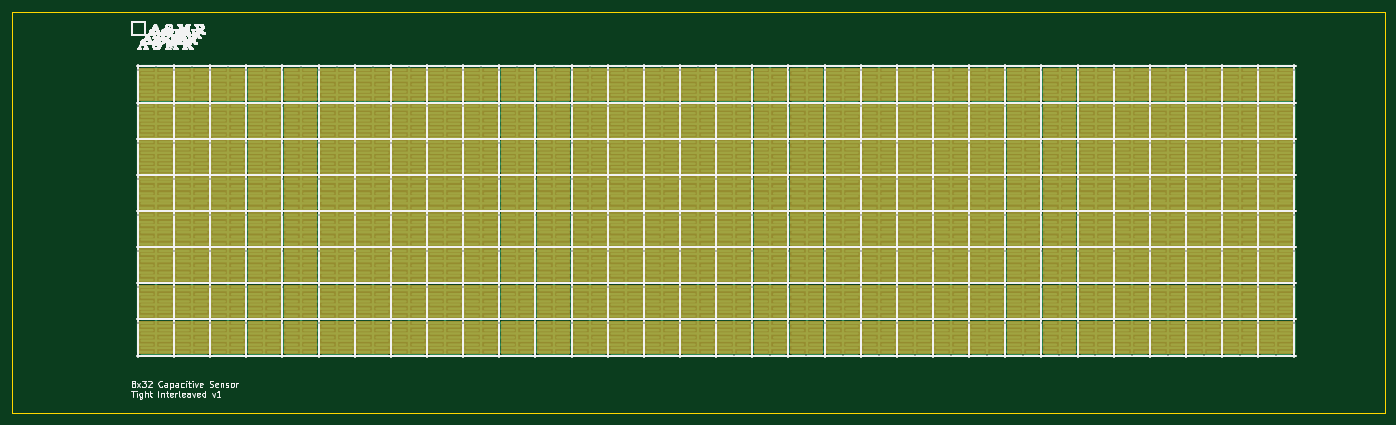
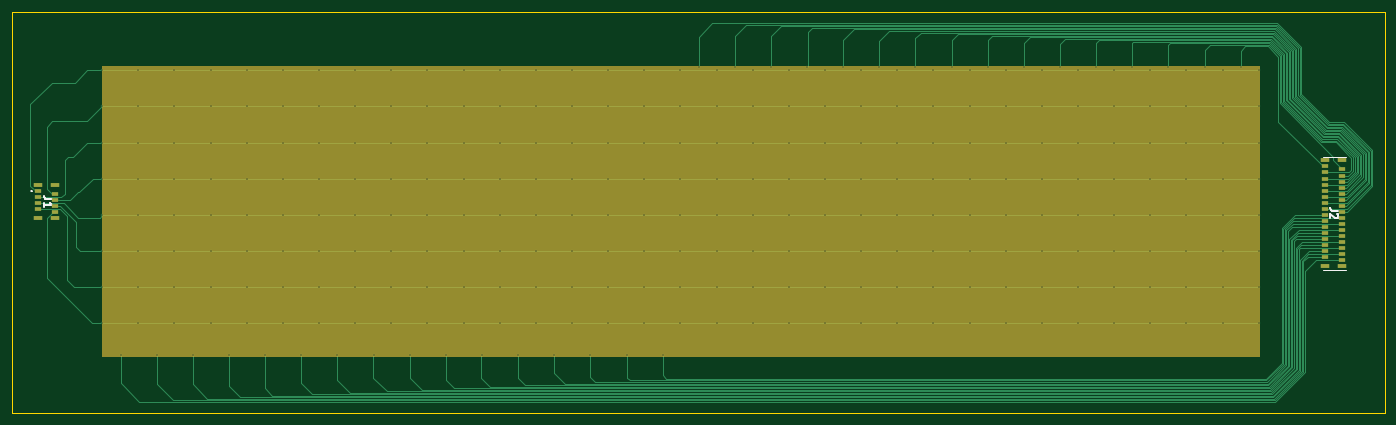
Circuit board: 11 layer files. Board 227.9 x 66.5 mm.
- bottom_copper: captouch_sensor_interleaved_tight-B_Cu.gbl (26405 bytes)
- bottom_mask: captouch_sensor_interleaved_tight-B_Mask.gbs (2150 bytes)
- paste: captouch_sensor_interleaved_tight-B_Paste.gbp (1782 bytes)
- bottom_silk: captouch_sensor_interleaved_tight-B_Silkscreen.gbo (3303 bytes)
- outline: captouch_sensor_interleaved_tight-Edge_Cuts.gm1 (778 bytes)
- top_copper: captouch_sensor_interleaved_tight-F_Cu.gtl (101709 bytes)
- top_mask: captouch_sensor_interleaved_tight-F_Mask.gts (36187 bytes)
- paste: captouch_sensor_interleaved_tight-F_Paste.gtp (542 bytes)
- top_silk: captouch_sensor_interleaved_tight-F_Silkscreen.gto (200929 bytes)
- drill: captouch_sensor_interleaved_tight-NPTH.drl (309 bytes)
- drill: captouch_sensor_interleaved_tight-PTH.drl (4497 bytes)

=== bottom_copper: captouch_sensor_interleaved_tight-B_Cu.gbl (26405 bytes, source omitted) ===
=== bottom_mask: captouch_sensor_interleaved_tight-B_Mask.gbs ===
G04 #@! TF.GenerationSoftware,KiCad,Pcbnew,6.0.8+dfsg-1~bpo11+1*
G04 #@! TF.CreationDate,2023-03-24T18:54:49-04:00*
G04 #@! TF.ProjectId,captouch_sensor_interleaved_tight,63617074-6f75-4636-985f-73656e736f72,rev?*
G04 #@! TF.SameCoordinates,Original*
G04 #@! TF.FileFunction,Soldermask,Bot*
G04 #@! TF.FilePolarity,Negative*
%FSLAX46Y46*%
G04 Gerber Fmt 4.6, Leading zero omitted, Abs format (unit mm)*
G04 Created by KiCad (PCBNEW 6.0.8+dfsg-1~bpo11+1) date 2023-03-24 18:54:49*
%MOMM*%
%LPD*%
G01*
G04 APERTURE LIST*
%ADD10C,0.150000*%
%ADD11R,1.200000X0.600000*%
%ADD12R,1.400000X0.800000*%
G04 APERTURE END LIST*
D10*
X63050000Y-55975000D02*
X255150000Y-55975000D01*
X255150000Y-55975000D02*
X255150000Y-104075000D01*
X255150000Y-104075000D02*
X63050000Y-104075000D01*
X63050000Y-104075000D02*
X63050000Y-55975000D01*
G36*
X63050000Y-55975000D02*
G01*
X255150000Y-55975000D01*
X255150000Y-104075000D01*
X63050000Y-104075000D01*
X63050000Y-55975000D01*
G37*
D11*
X52125000Y-72625000D03*
X49225000Y-73125000D03*
X52125000Y-73625000D03*
X49225000Y-74125000D03*
X52125000Y-74625000D03*
X49225000Y-75125000D03*
X52125000Y-75625000D03*
X49225000Y-76125000D03*
X52125000Y-76625000D03*
X49225000Y-77125000D03*
X52125000Y-77625000D03*
X49225000Y-78125000D03*
X52125000Y-78625000D03*
X49225000Y-79125000D03*
X52125000Y-79625000D03*
X49225000Y-80125000D03*
X52125000Y-80625000D03*
X49225000Y-81125000D03*
X52125000Y-81625000D03*
X49225000Y-82125000D03*
X52125000Y-82625000D03*
X49225000Y-83125000D03*
X52125000Y-83625000D03*
X49225000Y-84125000D03*
X52125000Y-84625000D03*
X49225000Y-85125000D03*
X52125000Y-85625000D03*
X49225000Y-86125000D03*
X52125000Y-86625000D03*
X49225000Y-87125000D03*
X52125000Y-87625000D03*
X49225000Y-88125000D03*
D12*
X52025000Y-71625000D03*
X49325000Y-71625000D03*
X52025000Y-89125000D03*
X49325000Y-89125000D03*
D11*
X265775000Y-76750000D03*
X262875000Y-77250000D03*
X265775000Y-77750000D03*
X262875000Y-78250000D03*
X265775000Y-78750000D03*
X262875000Y-79250000D03*
X265775000Y-79750000D03*
X262875000Y-80250000D03*
D12*
X265675000Y-75750000D03*
X262975000Y-75750000D03*
X265675000Y-81250000D03*
X262975000Y-81250000D03*
M02*

=== paste: captouch_sensor_interleaved_tight-B_Paste.gbp ===
G04 #@! TF.GenerationSoftware,KiCad,Pcbnew,6.0.8+dfsg-1~bpo11+1*
G04 #@! TF.CreationDate,2023-03-24T18:54:49-04:00*
G04 #@! TF.ProjectId,captouch_sensor_interleaved_tight,63617074-6f75-4636-985f-73656e736f72,rev?*
G04 #@! TF.SameCoordinates,Original*
G04 #@! TF.FileFunction,Paste,Bot*
G04 #@! TF.FilePolarity,Positive*
%FSLAX46Y46*%
G04 Gerber Fmt 4.6, Leading zero omitted, Abs format (unit mm)*
G04 Created by KiCad (PCBNEW 6.0.8+dfsg-1~bpo11+1) date 2023-03-24 18:54:49*
%MOMM*%
%LPD*%
G01*
G04 APERTURE LIST*
%ADD10R,1.200000X0.600000*%
%ADD11R,1.400000X0.800000*%
G04 APERTURE END LIST*
D10*
X52125000Y-72625000D03*
X49225000Y-73125000D03*
X52125000Y-73625000D03*
X49225000Y-74125000D03*
X52125000Y-74625000D03*
X49225000Y-75125000D03*
X52125000Y-75625000D03*
X49225000Y-76125000D03*
X52125000Y-76625000D03*
X49225000Y-77125000D03*
X52125000Y-77625000D03*
X49225000Y-78125000D03*
X52125000Y-78625000D03*
X49225000Y-79125000D03*
X52125000Y-79625000D03*
X49225000Y-80125000D03*
X52125000Y-80625000D03*
X49225000Y-81125000D03*
X52125000Y-81625000D03*
X49225000Y-82125000D03*
X52125000Y-82625000D03*
X49225000Y-83125000D03*
X52125000Y-83625000D03*
X49225000Y-84125000D03*
X52125000Y-84625000D03*
X49225000Y-85125000D03*
X52125000Y-85625000D03*
X49225000Y-86125000D03*
X52125000Y-86625000D03*
X49225000Y-87125000D03*
X52125000Y-87625000D03*
X49225000Y-88125000D03*
D11*
X52025000Y-71625000D03*
X49325000Y-71625000D03*
X52025000Y-89125000D03*
X49325000Y-89125000D03*
D10*
X265775000Y-76750000D03*
X262875000Y-77250000D03*
X265775000Y-77750000D03*
X262875000Y-78250000D03*
X265775000Y-78750000D03*
X262875000Y-79250000D03*
X265775000Y-79750000D03*
X262875000Y-80250000D03*
D11*
X265675000Y-75750000D03*
X262975000Y-75750000D03*
X265675000Y-81250000D03*
X262975000Y-81250000D03*
M02*

=== bottom_silk: captouch_sensor_interleaved_tight-B_Silkscreen.gbo ===
G04 #@! TF.GenerationSoftware,KiCad,Pcbnew,6.0.8+dfsg-1~bpo11+1*
G04 #@! TF.CreationDate,2023-03-24T18:54:49-04:00*
G04 #@! TF.ProjectId,captouch_sensor_interleaved_tight,63617074-6f75-4636-985f-73656e736f72,rev?*
G04 #@! TF.SameCoordinates,Original*
G04 #@! TF.FileFunction,Legend,Bot*
G04 #@! TF.FilePolarity,Positive*
%FSLAX46Y46*%
G04 Gerber Fmt 4.6, Leading zero omitted, Abs format (unit mm)*
G04 Created by KiCad (PCBNEW 6.0.8+dfsg-1~bpo11+1) date 2023-03-24 18:54:49*
%MOMM*%
%LPD*%
G01*
G04 APERTURE LIST*
%ADD10C,0.254000*%
%ADD11C,0.100000*%
%ADD12C,0.200000*%
%ADD13C,0.150000*%
%ADD14R,1.200000X0.600000*%
%ADD15R,1.400000X0.800000*%
G04 APERTURE END LIST*
D10*
X49954523Y-79951666D02*
X50861666Y-79951666D01*
X51043095Y-79891190D01*
X51164047Y-79770238D01*
X51224523Y-79588809D01*
X51224523Y-79467857D01*
X50075476Y-80495952D02*
X50015000Y-80556428D01*
X49954523Y-80677380D01*
X49954523Y-80979761D01*
X50015000Y-81100714D01*
X50075476Y-81161190D01*
X50196428Y-81221666D01*
X50317380Y-81221666D01*
X50498809Y-81161190D01*
X51224523Y-80435476D01*
X51224523Y-81221666D01*
X263429523Y-78076666D02*
X264336666Y-78076666D01*
X264518095Y-78016190D01*
X264639047Y-77895238D01*
X264699523Y-77713809D01*
X264699523Y-77592857D01*
X264699523Y-79346666D02*
X264699523Y-78620952D01*
X264699523Y-78983809D02*
X263429523Y-78983809D01*
X263610952Y-78862857D01*
X263731904Y-78741904D01*
X263792380Y-78620952D01*
D11*
X48575000Y-89775000D02*
X52475000Y-89775000D01*
X48575000Y-70975000D02*
X52475000Y-70975000D01*
D12*
X266725000Y-76700000D02*
X266725000Y-76700000D01*
X266925000Y-76700000D02*
X266925000Y-76700000D01*
X266925000Y-76700000D02*
G75*
G03*
X266725000Y-76700000I-100000J0D01*
G01*
X266725000Y-76700000D02*
G75*
G03*
X266925000Y-76700000I100000J0D01*
G01*
%LPC*%
D13*
X63050000Y-55975000D02*
X255150000Y-55975000D01*
X255150000Y-55975000D02*
X255150000Y-104075000D01*
X255150000Y-104075000D02*
X63050000Y-104075000D01*
X63050000Y-104075000D02*
X63050000Y-55975000D01*
G36*
X63050000Y-55975000D02*
G01*
X255150000Y-55975000D01*
X255150000Y-104075000D01*
X63050000Y-104075000D01*
X63050000Y-55975000D01*
G37*
D14*
X52125000Y-72625000D03*
X49225000Y-73125000D03*
X52125000Y-73625000D03*
X49225000Y-74125000D03*
X52125000Y-74625000D03*
X49225000Y-75125000D03*
X52125000Y-75625000D03*
X49225000Y-76125000D03*
X52125000Y-76625000D03*
X49225000Y-77125000D03*
X52125000Y-77625000D03*
X49225000Y-78125000D03*
X52125000Y-78625000D03*
X49225000Y-79125000D03*
X52125000Y-79625000D03*
X49225000Y-80125000D03*
X52125000Y-80625000D03*
X49225000Y-81125000D03*
X52125000Y-81625000D03*
X49225000Y-82125000D03*
X52125000Y-82625000D03*
X49225000Y-83125000D03*
X52125000Y-83625000D03*
X49225000Y-84125000D03*
X52125000Y-84625000D03*
X49225000Y-85125000D03*
X52125000Y-85625000D03*
X49225000Y-86125000D03*
X52125000Y-86625000D03*
X49225000Y-87125000D03*
X52125000Y-87625000D03*
X49225000Y-88125000D03*
D15*
X52025000Y-71625000D03*
X49325000Y-71625000D03*
X52025000Y-89125000D03*
X49325000Y-89125000D03*
D14*
X265775000Y-76750000D03*
X262875000Y-77250000D03*
X265775000Y-77750000D03*
X262875000Y-78250000D03*
X265775000Y-78750000D03*
X262875000Y-79250000D03*
X265775000Y-79750000D03*
X262875000Y-80250000D03*
D15*
X265675000Y-75750000D03*
X262975000Y-75750000D03*
X265675000Y-81250000D03*
X262975000Y-81250000D03*
M02*

=== outline: captouch_sensor_interleaved_tight-Edge_Cuts.gm1 ===
G04 #@! TF.GenerationSoftware,KiCad,Pcbnew,6.0.8+dfsg-1~bpo11+1*
G04 #@! TF.CreationDate,2023-03-24T18:54:49-04:00*
G04 #@! TF.ProjectId,captouch_sensor_interleaved_tight,63617074-6f75-4636-985f-73656e736f72,rev?*
G04 #@! TF.SameCoordinates,Original*
G04 #@! TF.FileFunction,Profile,NP*
%FSLAX46Y46*%
G04 Gerber Fmt 4.6, Leading zero omitted, Abs format (unit mm)*
G04 Created by KiCad (PCBNEW 6.0.8+dfsg-1~bpo11+1) date 2023-03-24 18:54:49*
%MOMM*%
%LPD*%
G01*
G04 APERTURE LIST*
G04 #@! TA.AperFunction,Profile*
%ADD10C,0.100000*%
G04 #@! TD*
G04 APERTURE END LIST*
D10*
X42175000Y-47000000D02*
X270050000Y-47000000D01*
X270050000Y-47000000D02*
X270050000Y-113550000D01*
X270050000Y-113550000D02*
X42175000Y-113550000D01*
X42175000Y-113550000D02*
X42175000Y-47000000D01*
M02*

=== top_copper: captouch_sensor_interleaved_tight-F_Cu.gtl (101709 bytes, source withheld) ===
=== top_mask: captouch_sensor_interleaved_tight-F_Mask.gts (36187 bytes, source omitted) ===
=== paste: captouch_sensor_interleaved_tight-F_Paste.gtp ===
G04 #@! TF.GenerationSoftware,KiCad,Pcbnew,6.0.8+dfsg-1~bpo11+1*
G04 #@! TF.CreationDate,2023-03-24T18:54:49-04:00*
G04 #@! TF.ProjectId,captouch_sensor_interleaved_tight,63617074-6f75-4636-985f-73656e736f72,rev?*
G04 #@! TF.SameCoordinates,Original*
G04 #@! TF.FileFunction,Paste,Top*
G04 #@! TF.FilePolarity,Positive*
%FSLAX46Y46*%
G04 Gerber Fmt 4.6, Leading zero omitted, Abs format (unit mm)*
G04 Created by KiCad (PCBNEW 6.0.8+dfsg-1~bpo11+1) date 2023-03-24 18:54:49*
%MOMM*%
%LPD*%
G01*
G04 APERTURE LIST*
G04 APERTURE END LIST*
M02*

=== top_silk: captouch_sensor_interleaved_tight-F_Silkscreen.gto (200929 bytes, source omitted) ===
=== drill: captouch_sensor_interleaved_tight-NPTH.drl ===
M48
; DRILL file {KiCad 6.0.8+dfsg-1~bpo11+1} date Fri 24 Mar 2023 06:54:55 PM EDT
; FORMAT={-:-/ absolute / metric / decimal}
; #@! TF.CreationDate,2023-03-24T18:54:55-04:00
; #@! TF.GenerationSoftware,Kicad,Pcbnew,6.0.8+dfsg-1~bpo11+1
; #@! TF.FileFunction,NonPlated,1,2,NPTH
FMAT,2
METRIC
%
G90
G05
T0
M30

=== drill: captouch_sensor_interleaved_tight-PTH.drl ===
M48
; DRILL file {KiCad 6.0.8+dfsg-1~bpo11+1} date Fri 24 Mar 2023 06:54:55 PM EDT
; FORMAT={-:-/ absolute / metric / decimal}
; #@! TF.CreationDate,2023-03-24T18:54:55-04:00
; #@! TF.GenerationSoftware,Kicad,Pcbnew,6.0.8+dfsg-1~bpo11+1
; #@! TF.FileFunction,Plated,1,2,PTH
FMAT,2
METRIC
; #@! TA.AperFunction,Plated,PTH,ViaDrill
T1C0.200
%
G90
G05
T1
X63.1Y-56.65
X63.1Y-62.65
X63.1Y-68.65
X63.1Y-74.65
X63.1Y-80.65
X63.1Y-86.65
X63.1Y-92.65
X63.1Y-98.65
X66.075Y-56.05
X69.1Y-56.65
X69.1Y-62.65
X69.1Y-68.65
X69.1Y-74.65
X69.1Y-80.65
X69.1Y-86.65
X69.1Y-92.65
X69.1Y-98.65
X72.075Y-56.05
X75.1Y-56.65
X75.1Y-62.65
X75.1Y-68.65
X75.1Y-74.65
X75.1Y-80.65
X75.1Y-86.65
X75.1Y-92.65
X75.1Y-98.65
X78.075Y-56.05
X81.1Y-56.65
X81.1Y-62.65
X81.1Y-68.65
X81.1Y-74.65
X81.1Y-80.65
X81.1Y-86.65
X81.1Y-92.65
X81.1Y-98.65
X84.075Y-56.05
X87.1Y-56.65
X87.1Y-62.65
X87.1Y-68.65
X87.1Y-74.65
X87.1Y-80.65
X87.1Y-86.65
X87.1Y-92.65
X87.1Y-98.65
X90.075Y-56.05
X93.1Y-56.65
X93.1Y-62.65
X93.1Y-68.65
X93.1Y-74.65
X93.1Y-80.65
X93.1Y-86.65
X93.1Y-92.65
X93.1Y-98.65
X96.075Y-56.05
X99.1Y-56.65
X99.1Y-62.65
X99.1Y-68.65
X99.1Y-74.65
X99.1Y-80.65
X99.1Y-86.65
X99.1Y-92.65
X99.1Y-98.65
X102.075Y-56.05
X105.1Y-56.65
X105.1Y-62.65
X105.1Y-68.65
X105.1Y-74.65
X105.1Y-80.65
X105.1Y-86.65
X105.1Y-92.65
X105.1Y-98.65
X108.075Y-56.05
X111.1Y-56.65
X111.1Y-62.65
X111.1Y-68.65
X111.1Y-74.65
X111.1Y-80.65
X111.1Y-86.65
X111.1Y-92.65
X111.1Y-98.65
X114.075Y-56.05
X117.1Y-56.65
X117.1Y-62.65
X117.1Y-68.65
X117.1Y-74.65
X117.1Y-80.65
X117.1Y-86.65
X117.1Y-92.65
X117.1Y-98.65
X120.075Y-56.05
X123.1Y-56.65
X123.1Y-62.65
X123.1Y-68.65
X123.1Y-74.65
X123.1Y-80.65
X123.1Y-86.65
X123.1Y-92.65
X123.1Y-98.65
X126.075Y-56.05
X129.1Y-56.65
X129.1Y-62.65
X129.1Y-68.65
X129.1Y-74.65
X129.1Y-80.65
X129.1Y-86.65
X129.1Y-92.65
X129.1Y-98.65
X132.075Y-56.05
X135.1Y-56.65
X135.1Y-62.65
X135.1Y-68.65
X135.1Y-74.65
X135.1Y-80.65
X135.1Y-86.65
X135.1Y-92.65
X135.1Y-98.65
X138.075Y-56.05
X141.1Y-56.65
X141.1Y-62.65
X141.1Y-68.65
X141.1Y-74.65
X141.1Y-80.65
X141.1Y-86.65
X141.1Y-92.65
X141.1Y-98.65
X144.075Y-56.05
X147.1Y-56.65
X147.1Y-62.65
X147.1Y-68.65
X147.1Y-74.65
X147.1Y-80.65
X147.1Y-86.65
X147.1Y-92.65
X147.1Y-98.65
X150.075Y-56.05
X153.1Y-56.65
X153.1Y-62.65
X153.1Y-68.65
X153.1Y-74.65
X153.1Y-80.65
X153.1Y-86.65
X153.1Y-92.65
X153.1Y-98.65
X156.075Y-56.05
X159.1Y-56.65
X159.1Y-62.65
X159.1Y-68.65
X159.1Y-74.65
X159.1Y-80.65
X159.1Y-86.65
X159.1Y-92.65
X159.1Y-98.65
X162.05Y-104.0
X165.1Y-56.65
X165.1Y-62.65
X165.1Y-68.65
X165.1Y-74.65
X165.1Y-80.65
X165.1Y-86.65
X165.1Y-92.65
X165.1Y-98.65
X168.05Y-104.0
X171.1Y-56.65
X171.1Y-62.65
X171.1Y-68.65
X171.1Y-74.65
X171.1Y-80.65
X171.1Y-86.65
X171.1Y-92.65
X171.1Y-98.65
X174.05Y-104.0
X177.1Y-56.65
X177.1Y-62.65
X177.1Y-68.65
X177.1Y-74.65
X177.1Y-80.65
X177.1Y-86.65
X177.1Y-92.65
X177.1Y-98.65
X180.05Y-104.0
X183.1Y-56.65
X183.1Y-62.65
X183.1Y-68.65
X183.1Y-74.65
X183.1Y-80.65
X183.1Y-86.65
X183.1Y-92.65
X183.1Y-98.65
X186.05Y-104.0
X189.1Y-56.65
X189.1Y-62.65
X189.1Y-68.65
X189.1Y-74.65
X189.1Y-80.65
X189.1Y-86.65
X189.1Y-92.65
X189.1Y-98.65
X192.05Y-104.0
X195.1Y-56.65
X195.1Y-62.65
X195.1Y-68.65
X195.1Y-74.65
X195.1Y-80.65
X195.1Y-86.65
X195.1Y-92.65
X195.1Y-98.65
X198.05Y-104.0
X201.1Y-56.65
X201.1Y-62.65
X201.1Y-68.65
X201.1Y-74.65
X201.1Y-80.65
X201.1Y-86.65
X201.1Y-92.65
X201.1Y-98.65
X204.05Y-104.0
X207.1Y-56.65
X207.1Y-62.65
X207.1Y-68.65
X207.1Y-74.65
X207.1Y-80.65
X207.1Y-86.65
X207.1Y-92.65
X207.1Y-98.65
X210.05Y-104.0
X213.1Y-56.65
X213.1Y-62.65
X213.1Y-68.65
X213.1Y-74.65
X213.1Y-80.65
X213.1Y-86.65
X213.1Y-92.65
X213.1Y-98.65
X216.05Y-104.0
X219.1Y-56.65
X219.1Y-62.65
X219.1Y-68.65
X219.1Y-74.65
X219.1Y-80.65
X219.1Y-86.65
X219.1Y-92.65
X219.1Y-98.65
X222.05Y-104.0
X225.1Y-56.65
X225.1Y-62.65
X225.1Y-68.65
X225.1Y-74.65
X225.1Y-80.65
X225.1Y-86.65
X225.1Y-92.65
X225.1Y-98.65
X228.05Y-104.0
X231.1Y-56.65
X231.1Y-62.65
X231.1Y-68.65
X231.1Y-74.65
X231.1Y-80.65
X231.1Y-86.65
X231.1Y-92.65
X231.1Y-98.65
X234.05Y-104.0
X237.1Y-56.65
X237.1Y-62.65
X237.1Y-68.65
X237.1Y-74.65
X237.1Y-80.65
X237.1Y-86.65
X237.1Y-92.65
X237.1Y-98.65
X240.05Y-104.0
X243.1Y-56.65
X243.1Y-62.65
X243.1Y-68.65
X243.1Y-74.65
X243.1Y-80.65
X243.1Y-86.65
X243.1Y-92.65
X243.1Y-98.65
X246.05Y-104.0
X249.1Y-56.65
X249.1Y-62.65
X249.1Y-68.65
X249.1Y-74.65
X249.1Y-80.65
X249.1Y-86.65
X249.1Y-92.65
X249.1Y-98.65
X252.05Y-104.0
X255.05Y-56.65
X255.05Y-62.65
X255.05Y-68.65
X255.05Y-74.65
X255.05Y-80.65
X255.05Y-86.65
X255.05Y-92.65
X255.05Y-98.65
T0
M30

